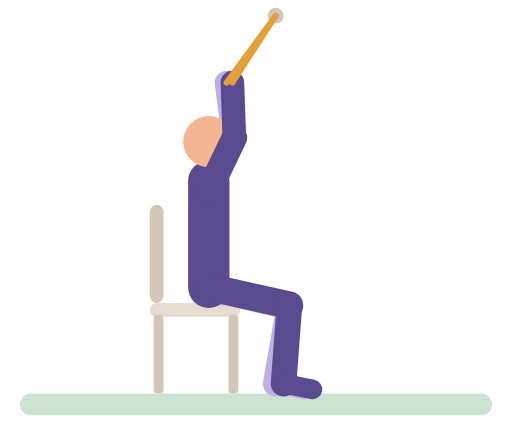
t = 0.00 s
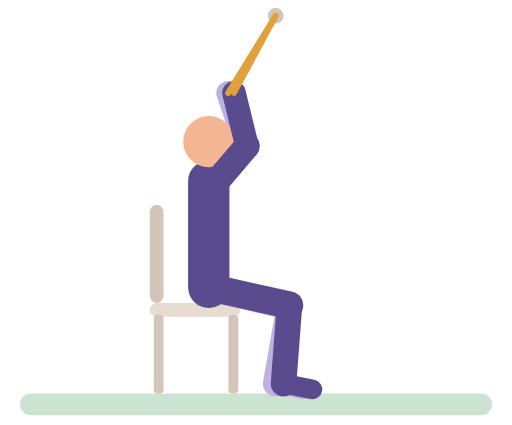
t = 0.51 s
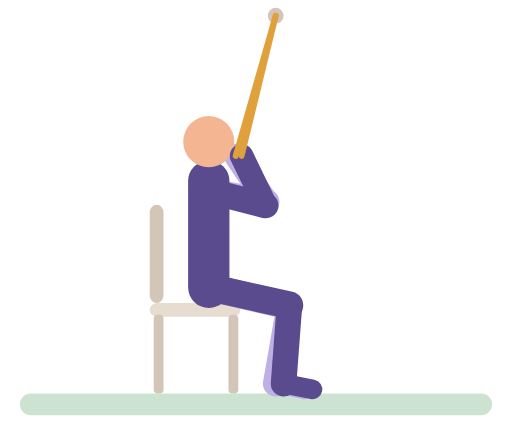
t = 0.99 s
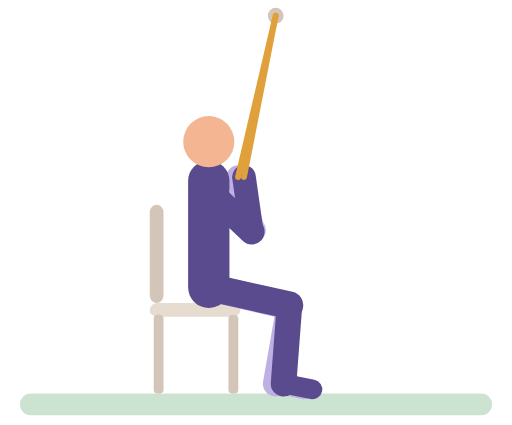
t = 1.52 s
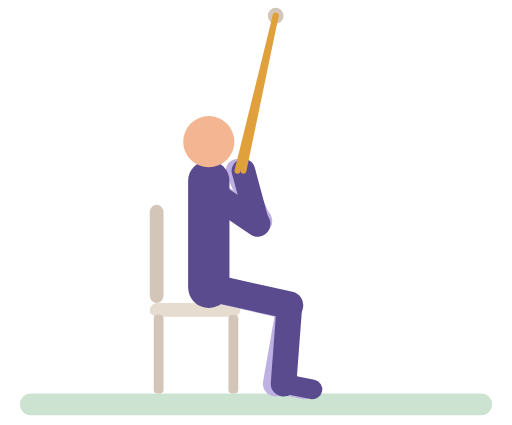
t = 2.00 s
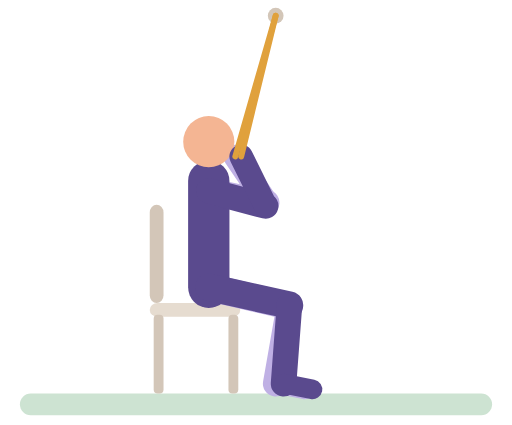
t = 2.17 s

The animated SVG that drew these frames (rendered in a browser with its animation timeline set to each time). Animation: 16 SMIL elements (animate=16); one cycle of 3.00 s, repeats indefinitely.

<svg xmlns="http://www.w3.org/2000/svg" viewBox="-10 -14 260 216" role="img" aria-label="Seated band pull-down"><title>Seated band pull-down</title><g stroke-linecap="round"><rect x="0" y="186" width="240" height="11" rx="5.5" fill="#CDE3D2"/><rect x="66" y="90" width="7" height="50" rx="4" fill="#D3C6B8"/><rect x="66" y="140" width="46" height="7" rx="4" fill="#E6DCD0"/><rect x="68" y="146" width="5" height="40" rx="2" fill="#D3C6B8"/><rect x="106" y="146" width="5" height="40" rx="2" fill="#D3C6B8"/><circle cx="130" cy="-6" r="4" fill="#D3C6B8"/><line x1="96" y1="83" x2="108.6" y2="55.8" stroke="#BFB0E4" stroke-width="13"><animate attributeName="x2" dur="3s" repeatCount="indefinite" values="108.6;108.8;111;119.4;122.4;125.3;126;125.3;119.5;118.4;118.5;119.6;123.9;125.4;126;125.6;124.5;121.5;110.5;108.8;108.6" keyTimes="0;0.1111;0.1389;0.2083;0.2361;0.2778;0.3056;0.3333;0.4028;0.4306;0.6111;0.6389;0.6944;0.7222;0.75;0.7778;0.8056;0.8472;0.9583;0.9861;1"/><animate attributeName="y2" dur="3s" repeatCount="indefinite" values="55.8;55.9;57;60.7;64.3;71.2;79.8;92.5;98;101.7;102.6;103;103;102.4;101.5;100.2;96.5;91.6;75.9;69.2;65.4;60.7;58.4;56.2;55.8" keyTimes="0;0.1111;0.1389;0.1806;0.2083;0.25;0.2917;0.3472;0.375;0.4028;0.4167;0.4444;0.5972;0.625;0.6389;0.6528;0.6806;0.7083;0.7917;0.8333;0.8611;0.9028;0.9306;0.9722;1"/></line><line x1="108.6" y1="55.8" x2="105" y2="28" stroke="#BFB0E4" stroke-width="12"><animate attributeName="x1" dur="3s" repeatCount="indefinite" values="108.6;108.8;111;119.4;122.4;125.3;126;125.3;119.5;118.4;118.5;119.6;123.9;125.4;126;125.6;124.5;121.5;110.5;108.8;108.6" keyTimes="0;0.1111;0.1389;0.2083;0.2361;0.2778;0.3056;0.3333;0.4028;0.4306;0.6111;0.6389;0.6944;0.7222;0.75;0.7778;0.8056;0.8472;0.9583;0.9861;1"/><animate attributeName="y1" dur="3s" repeatCount="indefinite" values="55.8;55.9;57;60.7;64.3;71.2;79.8;92.5;98;101.7;102.6;103;103;102.4;101.5;100.2;96.5;91.6;75.9;69.2;65.4;60.7;58.4;56.2;55.8" keyTimes="0;0.1111;0.1389;0.1806;0.2083;0.25;0.2917;0.3472;0.375;0.4028;0.4167;0.4444;0.5972;0.625;0.6389;0.6528;0.6806;0.7083;0.7917;0.8333;0.8611;0.9028;0.9306;0.9722;1"/><animate attributeName="x2" dur="3s" repeatCount="indefinite" values="105;105.4;110.1;111;110.6;105.8;105" keyTimes="0;0.1528;0.3472;0.4444;0.6667;0.9028;1"/><animate attributeName="y2" dur="3s" repeatCount="indefinite" values="28;28.1;28.7;30.9;34.6;39.5;45.2;60.6;68.5;72.5;75;75.7;76;75.9;74.9;72.8;69.7;63.5;43.3;38.7;34.7;31.5;29.3;28" keyTimes="0;0.1111;0.125;0.1528;0.1806;0.2083;0.2361;0.3056;0.3472;0.375;0.4028;0.4167;0.4444;0.6111;0.6389;0.6667;0.6944;0.7361;0.8472;0.875;0.9028;0.9306;0.9583;1"/></line><line x1="96" y1="132" x2="136.9" y2="141.6" stroke="#BFB0E4" stroke-width="14"/><line x1="136.9" y1="141.6" x2="130" y2="181" stroke="#BFB0E4" stroke-width="13"/><line x1="130" y1="181" x2="144.7" y2="183.9" stroke="#BFB0E4" stroke-width="10"/><line x1="96" y1="132" x2="96" y2="78" stroke="#5A4A8E" stroke-width="21"/><circle cx="96" cy="58" r="13" fill="#F4B593"/><line x1="96" y1="132" x2="137" y2="141.1" stroke="#5A4A8E" stroke-width="14"/><line x1="137" y1="141.1" x2="134" y2="181" stroke="#5A4A8E" stroke-width="13"/><line x1="134" y1="181" x2="148.7" y2="183.9" stroke="#5A4A8E" stroke-width="10"/><line x1="96" y1="83" x2="109" y2="56" stroke="#5A4A8E" stroke-width="13"><animate attributeName="x2" dur="3s" repeatCount="indefinite" values="109;109.3;111.6;121.7;124.2;125.7;125.9;124.8;119.8;118;117.7;118.8;124.9;126;125.5;123.3;119.7;111.2;109.3;109" keyTimes="0;0.1111;0.1389;0.2222;0.25;0.2778;0.3056;0.3333;0.3889;0.4167;0.5972;0.6389;0.7222;0.7639;0.7917;0.8333;0.875;0.9583;0.9861;1"/><animate attributeName="y2" dur="3s" repeatCount="indefinite" values="56;56.1;57.4;59.8;63.2;70;78.5;94.4;99.4;102.6;103.4;103.8;103.7;102.4;101.3;99.8;95.9;75.2;68.4;64.7;60.1;57.9;56.5;56" keyTimes="0;0.1111;0.1389;0.1667;0.1944;0.2361;0.2778;0.3472;0.375;0.4028;0.4167;0.4444;0.6111;0.6389;0.6528;0.6667;0.6944;0.8056;0.8472;0.875;0.9167;0.9444;0.9722;1"/></line><line x1="109" y1="56" x2="108" y2="28" stroke="#5A4A8E" stroke-width="12"><animate attributeName="x1" dur="3s" repeatCount="indefinite" values="109;109.3;111.6;121.7;124.2;125.7;125.9;124.8;119.8;118;117.7;118.8;124.9;126;125.5;123.3;119.7;111.2;109.3;109" keyTimes="0;0.1111;0.1389;0.2222;0.25;0.2778;0.3056;0.3333;0.3889;0.4167;0.5972;0.6389;0.7222;0.7639;0.7917;0.8333;0.875;0.9583;0.9861;1"/><animate attributeName="y1" dur="3s" repeatCount="indefinite" values="56;56.1;57.4;59.8;63.2;70;78.5;94.4;99.4;102.6;103.4;103.8;103.7;102.4;101.3;99.8;95.9;75.2;68.4;64.7;60.1;57.9;56.5;56" keyTimes="0;0.1111;0.1389;0.1667;0.1944;0.2361;0.2778;0.3472;0.375;0.4028;0.4167;0.4444;0.6111;0.6389;0.6528;0.6667;0.6944;0.8056;0.8472;0.875;0.9167;0.9444;0.9722;1"/><animate attributeName="x2" dur="3s" repeatCount="indefinite" values="108;108.4;113.1;114;113.6;108.8;108" keyTimes="0;0.1528;0.3472;0.4444;0.6667;0.9028;1"/><animate attributeName="y2" dur="3s" repeatCount="indefinite" values="28;28.1;28.7;30.9;34.6;39.5;45.2;60.6;68.5;72.5;75;75.7;76;75.9;74.9;72.8;69.7;63.5;43.3;38.7;34.7;31.5;29.3;28" keyTimes="0;0.1111;0.125;0.1528;0.1806;0.2083;0.2361;0.3056;0.3472;0.375;0.4028;0.4167;0.4444;0.6111;0.6389;0.6667;0.6944;0.7361;0.8472;0.875;0.9028;0.9306;0.9583;1"/></line><line x1="130" y1="-6" x2="108" y2="28" stroke="#E0A13C" stroke-width="3"><animate attributeName="x2" dur="3s" repeatCount="indefinite" values="108;108.4;113.1;114;113.6;108.8;108" keyTimes="0;0.1528;0.3472;0.4444;0.6667;0.9028;1"/><animate attributeName="y2" dur="3s" repeatCount="indefinite" values="28;28.1;28.7;30.9;34.6;39.5;45.2;60.6;68.5;72.5;75;75.7;76;75.9;74.9;72.8;69.7;63.5;43.3;38.7;34.7;31.5;29.3;28" keyTimes="0;0.1111;0.125;0.1528;0.1806;0.2083;0.2361;0.3056;0.3472;0.375;0.4028;0.4167;0.4444;0.6111;0.6389;0.6667;0.6944;0.7361;0.8472;0.875;0.9028;0.9306;0.9583;1"/></line><line x1="130" y1="-6" x2="105" y2="28" stroke="#E0A13C" stroke-width="3"><animate attributeName="x2" dur="3s" repeatCount="indefinite" values="105;105.4;110.1;111;110.6;105.8;105" keyTimes="0;0.1528;0.3472;0.4444;0.6667;0.9028;1"/><animate attributeName="y2" dur="3s" repeatCount="indefinite" values="28;28.1;28.7;30.9;34.6;39.5;45.2;60.6;68.5;72.5;75;75.7;76;75.9;74.9;72.8;69.7;63.5;43.3;38.7;34.7;31.5;29.3;28" keyTimes="0;0.1111;0.125;0.1528;0.1806;0.2083;0.2361;0.3056;0.3472;0.375;0.4028;0.4167;0.4444;0.6111;0.6389;0.6667;0.6944;0.7361;0.8472;0.875;0.9028;0.9306;0.9583;1"/></line></g></svg>
